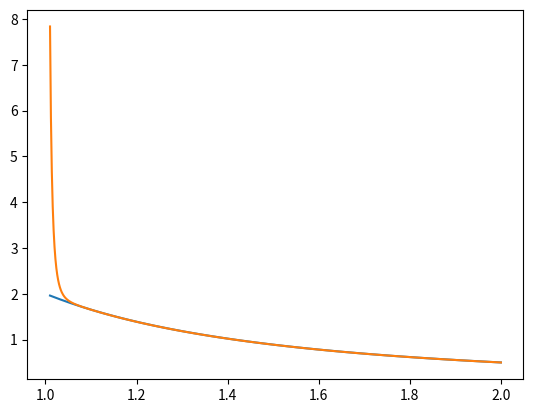

This chart was generated by the following Python code:
"""
Problem 1
The goal is to plot the electric field from a spherical shell as a function of 
distance from the center of the sphere. 
Make sure the range of the plot covers the z < R and z > R
Make sure one of the z values is R

Basically I want to make a plot of electric field vs z. 
"""

import numpy as np
from scipy import integrate
from matplotlib import pyplot as plt

sig=2.65*10**-5
r=1
eps=8.85*10**-12

N=1001

z_values = np.linspace(1.01,2,1001)

#Below is the function that I would like to integrate. 
#Actually, need to do the substitutions before using the integrator. 

def fun(u):
  return (z-r*u) / (r**2+z**2-2*r*z*u)**1.5

#limits
a=-1
b=1

dx=(b-a)/N

#answers
e_field_quad=[]
e_field_simp=[]
x=[]

#scipy.integrate.quad
for i in range(len(z_values)):
  z=z_values[i]
  #quad integration
  tot=integrate.quad(fun,a,b)
  e_field_quad.append(tot[0])
  #simpson integration
  x_simp=np.linspace(a,b,N)
  y_simp=fun(x_simp)
  S = dx/3 * (y_simp[0]+y_simp[-1]+4*np.sum(y_simp[1::2])+2*np.sum(y_simp[2:-1:2]))
  e_field_simp.append(S)

  x.append(z_values[i])


plt.clf()
plt.plot(x,e_field_quad)
plt.plot(x,e_field_simp)
